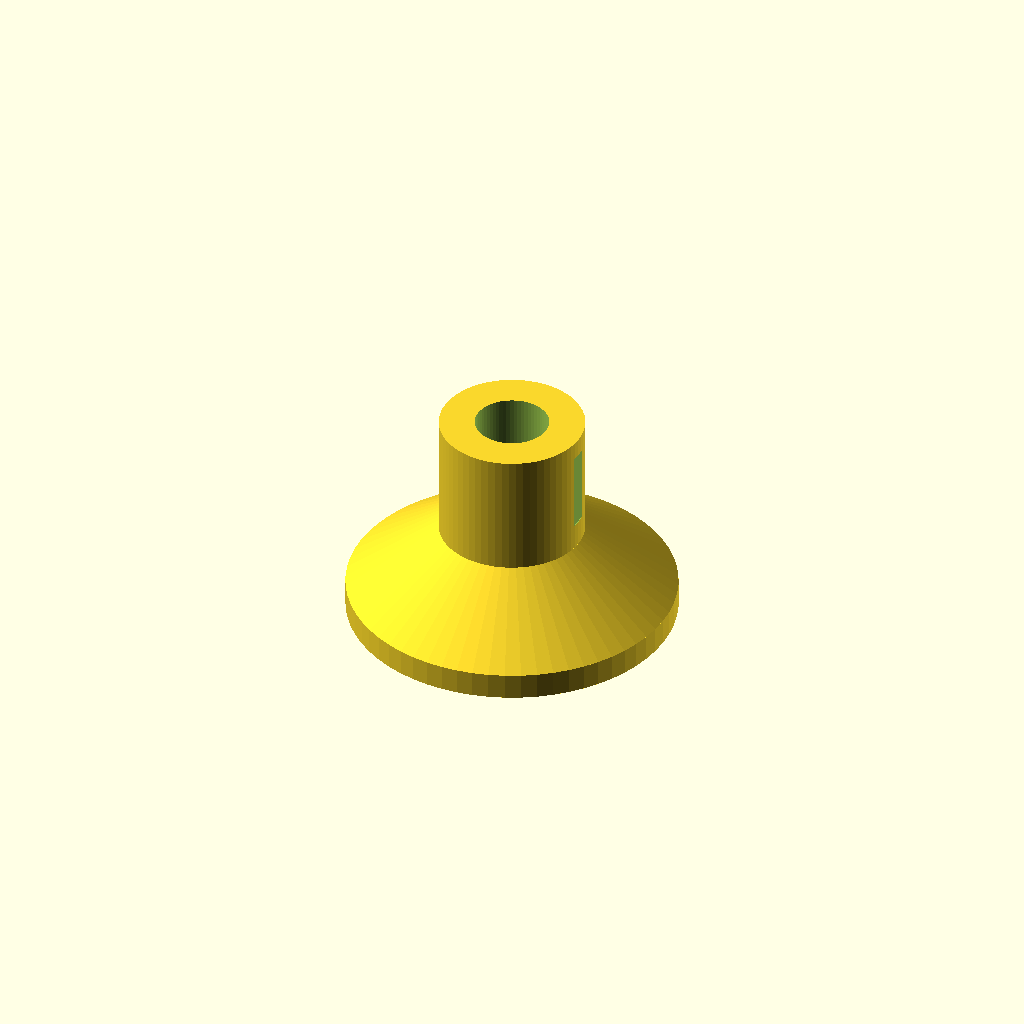
Cell 1 — every parameter at its default value.
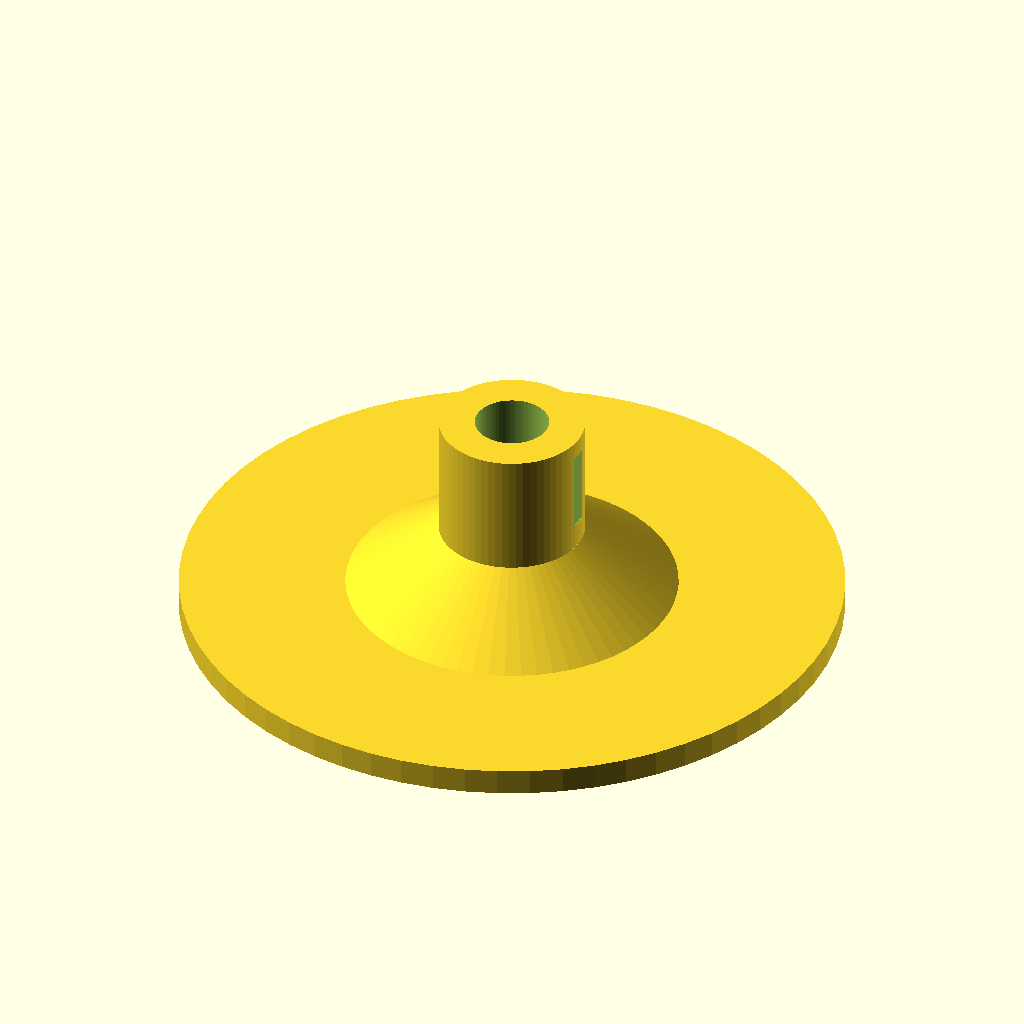
Cell 2: the same model with base_diameter = 100.
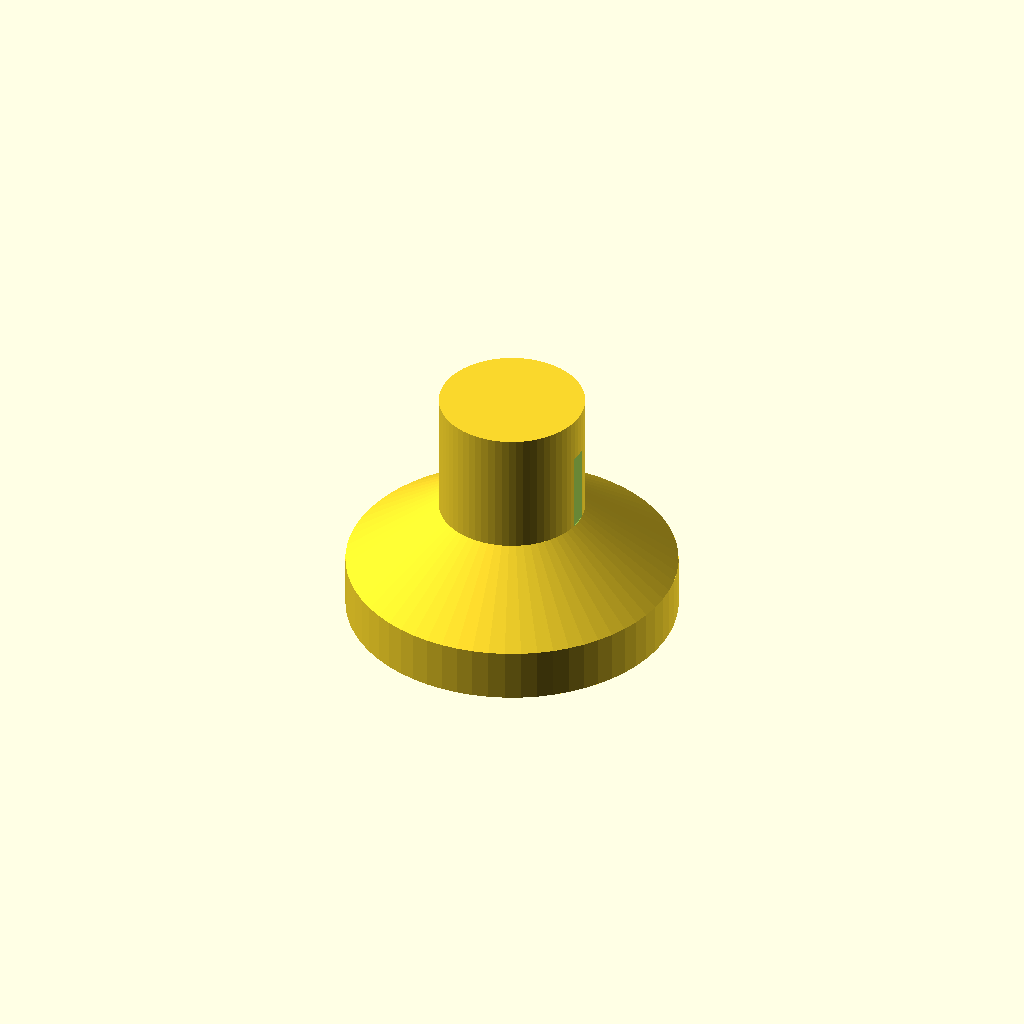
Cell 3: the same model with base_height = 8.
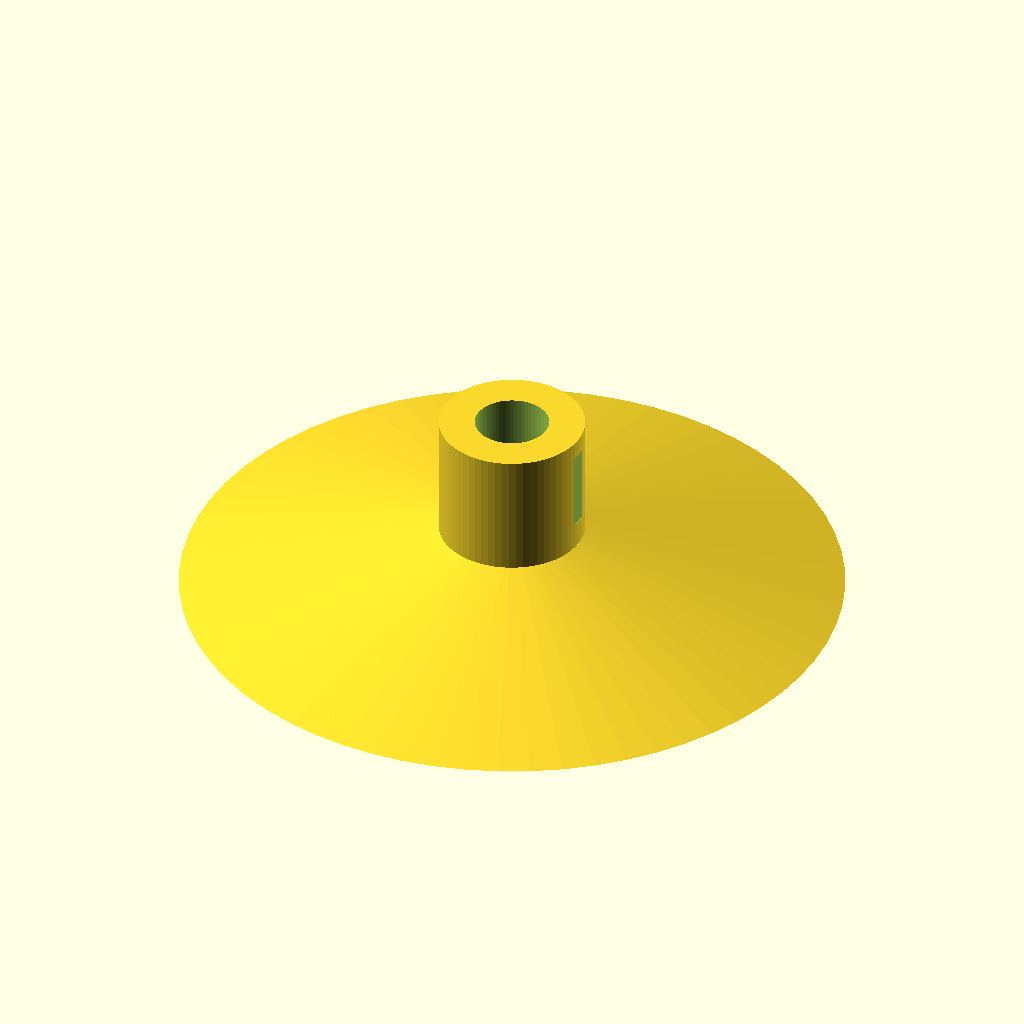
Cell 4 — cone_bottom_dia set to 100, the other parameters unchanged.
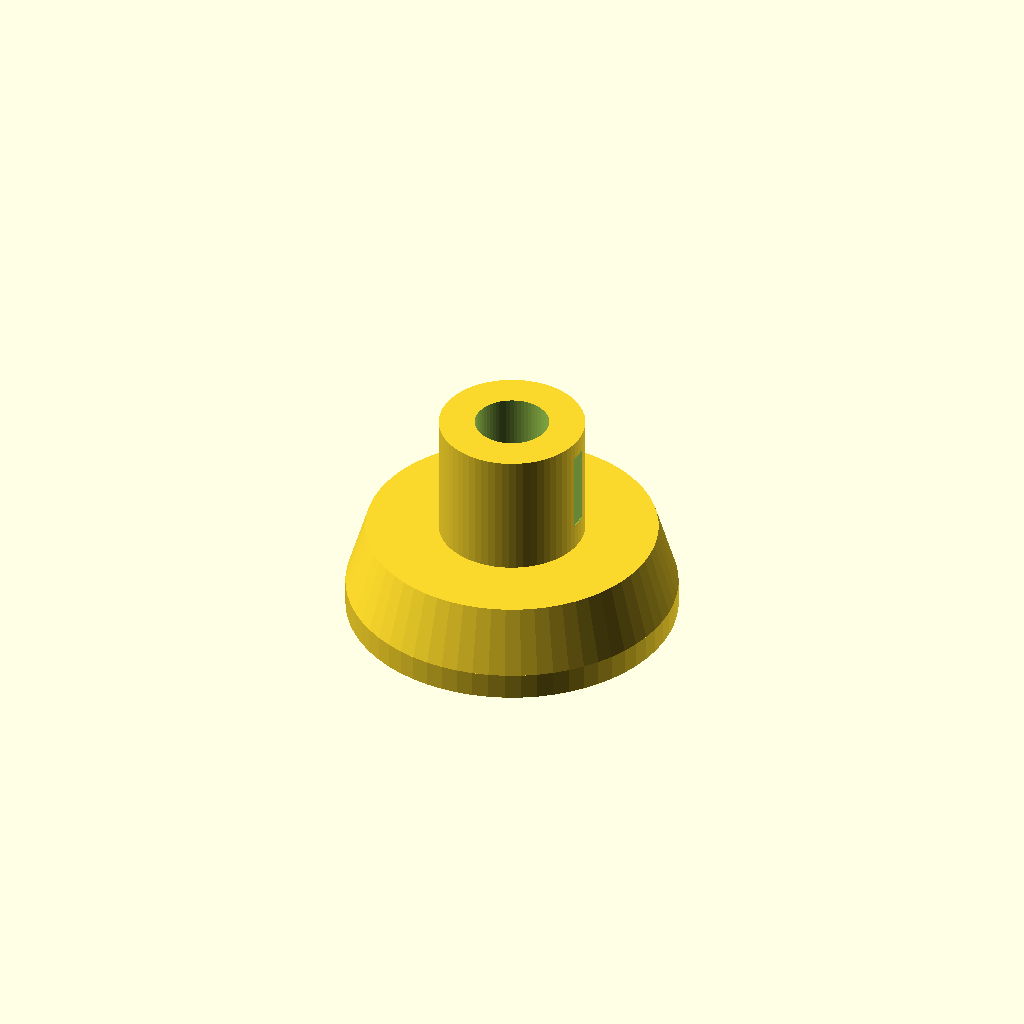
Cell 5 — cone_top_dia set to 44, the other parameters unchanged.
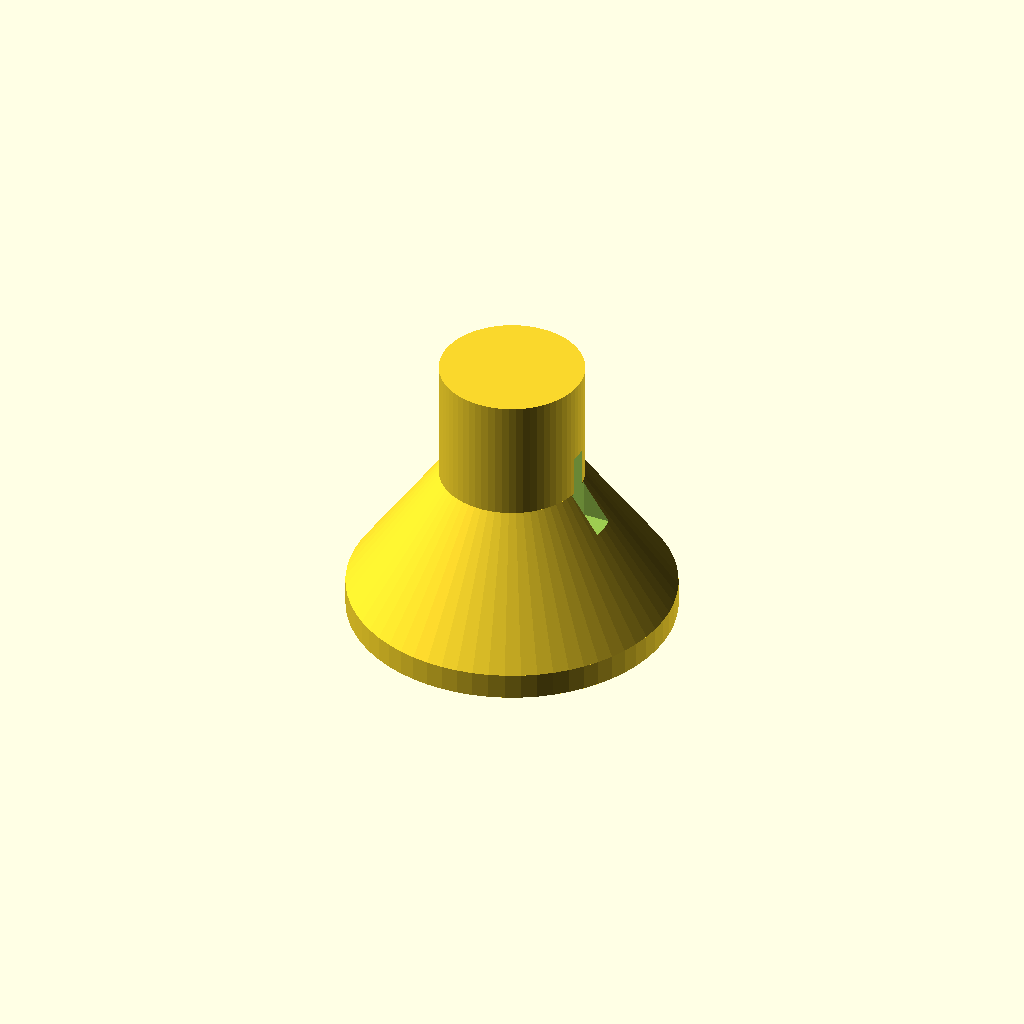
Cell 6: the same model with cone_height = 20.
One fixed orthographic camera (rotation 55°, 0°, 25°; colour scheme Cornfield) for every cell.
The OpenSCAD source (bench/heldout/harness/bench/results/r4-gemma26b-std/code/tiiny_google_gemma-4-26B-A4B-it/microtube_balance_stand_s1_a0.scad):
// --- Dimensions ---
base_diameter = 50.0;      // Diameter of the base disc
base_height = 4.0;         // Height of the base disc
cone_bottom_dia = 50.0;    // Diameter at the bottom of the cone (z=4)
cone_top_dia = 22.0;       // Diameter at the top of the cone (z=14)
cone_height = 10.0;        // Height of the cone section (14 - 4)
column_diameter = 22.0;     // Diameter of the top column
column_height = 19.0;      // Height of the column (33 - 14)
total_height = 33.0;       // Total height of the object

tube_seat_dia = 11.0;      // Diameter of the cylindrical part of the seat
seat_cyl_depth = 10.0;     // Depth of the cylindrical seat (33 - 23)
seat_cone_top_dia = 11.0;  // Diameter at the top of the seat cone (z=23)
seat_cone_bottom_dia = 3.0; // Diameter at the bottom of the seat cone (z=6)
seat_cone_height = 17.0;   // Height of the seat cone (23 - 6)

window_width = 4.0;        // Width of the viewing window in Y direction
window_height = 12.0;      // Height of the window (30 - 18)
window_z_start = 18.0;     // Bottom Z of the window
window_z_end = 30.0;       // Top Z of the window

// --- Constants ---
$fn = 64;

// --- Main Construction ---

module stand_geometry() {
    union() {
        // 1. Base Disc
        cylinder(d = base_diameter, h = base_height);

        // 2. Conical Section
        translate([0, 0, base_height])
        cylinder(d1 = cone_bottom_dia, d2 = cone_top_dia, h = cone_height);

        // 3. Top Column
        translate([0, 0, base_height + cone_height])
        cylinder(d = column_diameter, h = column_height);
    }
}

module tube_seat_cutout() {
    // Seat Cylindrical part
    translate([0, 0, total_height - seat_cyl_depth - 0.1])
    cylinder(d = tube_seat_dia + 0.2, h = seat_cyl_depth + 0.2);

    // Seat Conical part
    // We use a hull of two cylinders to create the cone for the seat
    hull() {
        // Top of seat cone (z=23)
        translate([0, 0, total_height - seat_cyl_depth])
        cylinder(d = tube_seat_dia, h = 0.1);
        
        // Bottom of seat cone (z=6)
        translate([0, 0, 6])
        cylinder(d = seat_cone_bottom_dia, h = 0.1);
    }
    // Extend the cone downwards to ensure clean cut
    translate([0, 0, 0])
    cylinder(d = seat_cone_bottom_dia, h = 6.1);
}

module window_cutout() {
    // The window is cut on the +X side. 
    // We create a box that is wider than the column and centered on X.
    // The window is 4mm wide in Y, so Y goes from -2 to 2.
    translate([column_diameter/2 - 0.1, -window_width/2, window_z_start])
    cube([column_diameter, window_width, window_z_end - window_z_start + 0.2]);
}

// --- Final Assembly ---

difference() {
    // The solid body
    stand_geometry();

    // The tube seat (subtracted)
    tube_seat_cutout();

    // The viewing window (subtracted)
    window_cutout();
}
Customizer parameters (derived from the source; name, type, default, range or options):
base_diameter: number, default 50
base_height: number, default 4
cone_bottom_dia: number, default 50
cone_top_dia: number, default 22
cone_height: number, default 10
column_diameter: number, default 22
column_height: number, default 19
total_height: number, default 33
tube_seat_dia: number, default 11
seat_cyl_depth: number, default 10
seat_cone_top_dia: number, default 11
seat_cone_bottom_dia: number, default 3
seat_cone_height: number, default 17
window_width: number, default 4
window_height: number, default 12
window_z_start: number, default 18
window_z_end: number, default 30
